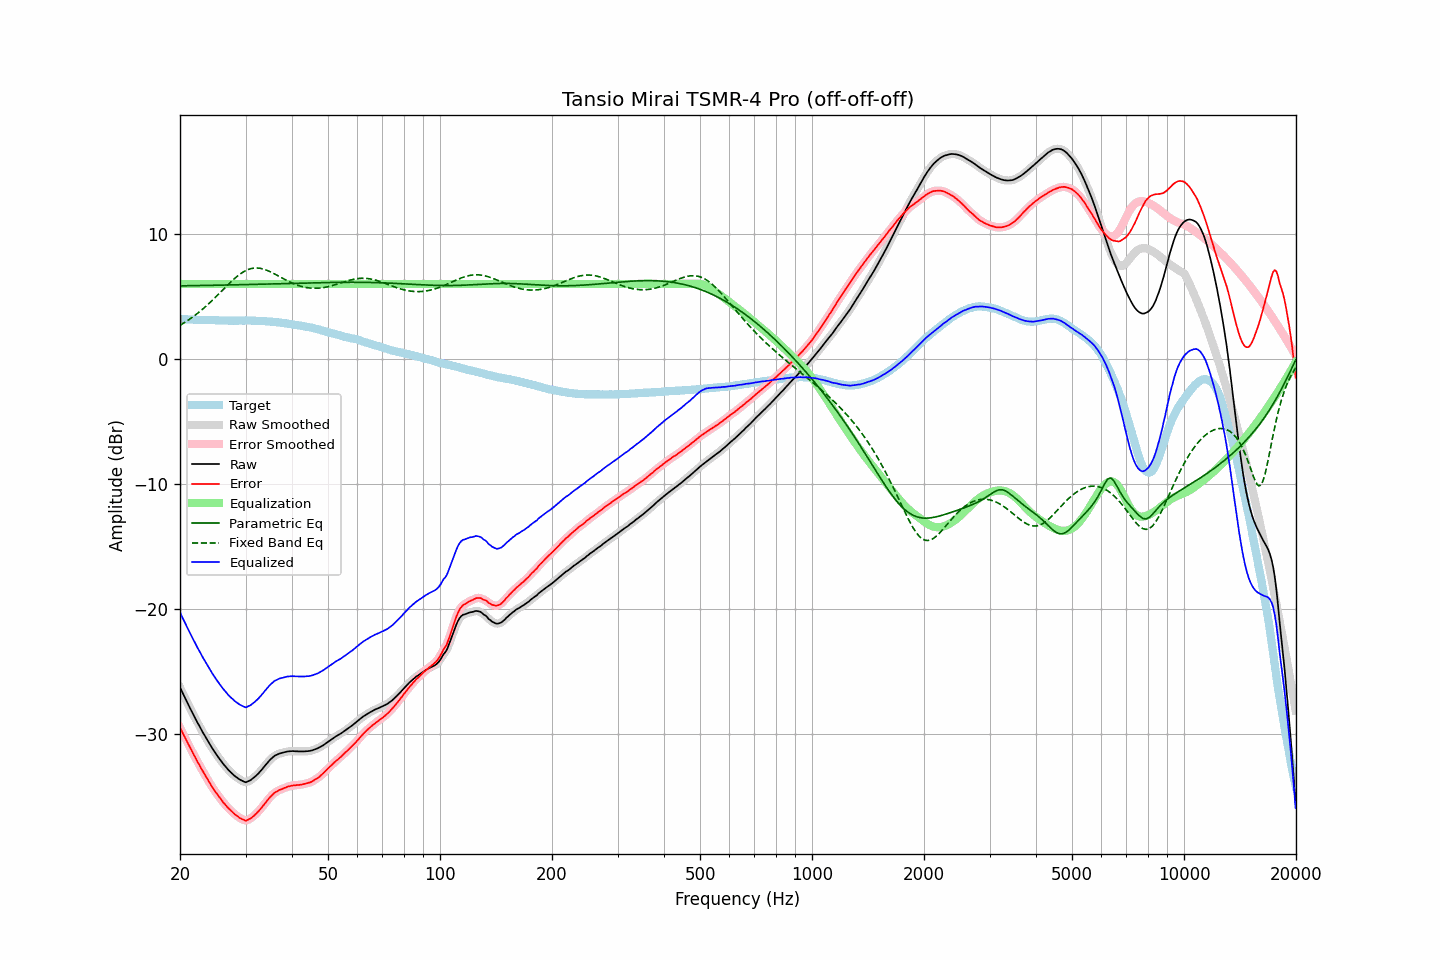

Values plotted in this chart, from the file beside it:
frequency, raw, error, smoothed, error_smoothed, equalization, parametric_eq, fixed_band_eq, equalized_raw, equalized_smoothed, target
20.00, -26.30, -29.52, -26.30, -29.52, 6.00, 5.85, 2.69, -20.30, -20.30, 3.22
20.20, -26.57, -29.77, -26.57, -29.78, 6.00, 5.85, 2.77, -20.57, -20.57, 3.20
20.40, -26.84, -30.03, -26.84, -30.03, 6.00, 5.85, 2.84, -20.84, -20.84, 3.19
20.61, -27.09, -30.28, -27.10, -30.29, 6.00, 5.86, 2.93, -21.09, -21.10, 3.19
20.81, -27.38, -30.55, -27.37, -30.54, 6.00, 5.86, 3.01, -21.38, -21.37, 3.17
21.02, -27.64, -30.80, -27.64, -30.80, 6.00, 5.86, 3.09, -21.64, -21.64, 3.16
21.23, -27.90, -31.05, -27.90, -31.05, 6.00, 5.86, 3.18, -21.90, -21.90, 3.15
21.44, -28.15, -31.31, -28.15, -31.31, 6.00, 5.86, 3.27, -22.15, -22.15, 3.16
21.66, -28.40, -31.55, -28.41, -31.55, 6.00, 5.87, 3.36, -22.40, -22.41, 3.15
21.87, -28.66, -31.80, -28.66, -31.80, 6.00, 5.87, 3.46, -22.66, -22.66, 3.14
22.09, -28.91, -32.04, -28.91, -32.04, 6.00, 5.87, 3.56, -22.91, -22.91, 3.13
22.31, -29.15, -32.28, -29.15, -32.27, 6.00, 5.87, 3.66, -23.15, -23.15, 3.13
22.54, -29.37, -32.49, -29.38, -32.51, 6.00, 5.87, 3.76, -23.37, -23.38, 3.12
22.76, -29.62, -32.75, -29.62, -32.74, 6.00, 5.88, 3.87, -23.62, -23.62, 3.13
22.99, -29.86, -32.97, -29.85, -32.96, 6.00, 5.88, 3.98, -23.86, -23.85, 3.12
23.22, -30.08, -33.18, -30.08, -33.19, 6.00, 5.88, 4.09, -24.08, -24.08, 3.11
23.45, -30.30, -33.40, -30.30, -33.41, 6.00, 5.88, 4.20, -24.30, -24.30, 3.11
23.69, -30.52, -33.63, -30.52, -33.63, 6.00, 5.89, 4.32, -24.52, -24.52, 3.10
23.92, -30.75, -33.85, -30.74, -33.85, 6.00, 5.89, 4.43, -24.75, -24.74, 3.10
24.16, -30.96, -34.06, -30.96, -34.06, 6.00, 5.89, 4.56, -24.96, -24.96, 3.10
24.40, -31.16, -34.27, -31.16, -34.27, 6.00, 5.89, 4.68, -25.16, -25.16, 3.11
24.65, -31.35, -34.47, -31.36, -34.46, 6.00, 5.90, 4.80, -25.35, -25.36, 3.11
24.89, -31.55, -34.65, -31.55, -34.65, 6.00, 5.90, 4.93, -25.55, -25.55, 3.10
25.14, -31.74, -34.83, -31.74, -34.83, 6.00, 5.90, 5.06, -25.74, -25.74, 3.09
25.39, -31.92, -35.01, -31.92, -35.00, 6.00, 5.90, 5.18, -25.92, -25.92, 3.09
25.65, -32.10, -35.17, -32.10, -35.18, 6.00, 5.91, 5.31, -26.10, -26.10, 3.08
25.91, -32.26, -35.34, -32.27, -35.35, 6.00, 5.91, 5.44, -26.26, -26.27, 3.08
26.16, -32.44, -35.52, -32.43, -35.51, 6.00, 5.91, 5.57, -26.44, -26.43, 3.09
26.43, -32.58, -35.66, -32.59, -35.67, 6.00, 5.91, 5.70, -26.58, -26.59, 3.07
26.69, -32.74, -35.81, -32.74, -35.82, 6.00, 5.92, 5.83, -26.74, -26.74, 3.07
26.96, -32.89, -35.97, -32.88, -35.95, 6.00, 5.92, 5.96, -26.89, -26.88, 3.07
27.23, -33.01, -36.08, -33.02, -36.08, 6.00, 5.92, 6.09, -27.01, -27.02, 3.06
27.50, -33.15, -36.20, -33.15, -36.21, 6.00, 5.92, 6.21, -27.15, -27.15, 3.06
27.77, -33.27, -36.34, -33.27, -36.33, 6.00, 5.93, 6.33, -27.27, -27.27, 3.07
28.05, -33.39, -36.45, -33.38, -36.44, 6.00, 5.93, 6.44, -27.39, -27.38, 3.07
28.33, -33.48, -36.54, -33.48, -36.55, 6.00, 5.93, 6.55, -27.48, -27.48, 3.06
28.62, -33.56, -36.63, -33.57, -36.64, 6.00, 5.94, 6.66, -27.56, -27.57, 3.06
28.90, -33.67, -36.74, -33.66, -36.73, 6.00, 5.94, 6.76, -27.67, -27.66, 3.07
29.19, -33.74, -36.81, -33.74, -36.80, 6.00, 5.94, 6.85, -27.74, -27.74, 3.07
29.48, -33.80, -36.86, -33.81, -36.88, 6.00, 5.95, 6.93, -27.80, -27.81, 3.07
29.78, -33.86, -36.92, -33.86, -36.93, 6.00, 5.95, 7.01, -27.86, -27.86, 3.07
30.08, -33.90, -36.98, -33.87, -36.94, 6.00, 5.95, 7.08, -27.90, -27.87, 3.08
30.38, -33.84, -36.91, -33.85, -36.92, 6.00, 5.95, 7.14, -27.84, -27.85, 3.07
30.68, -33.78, -36.85, -33.79, -36.86, 6.00, 5.96, 7.18, -27.78, -27.79, 3.07
30.99, -33.72, -36.79, -33.71, -36.77, 6.00, 5.96, 7.22, -27.72, -27.71, 3.07
31.30, -33.62, -36.68, -33.62, -36.69, 6.00, 5.96, 7.25, -27.62, -27.62, 3.07
31.61, -33.52, -36.58, -33.52, -36.58, 6.00, 5.97, 7.27, -27.52, -27.52, 3.06
31.93, -33.41, -36.46, -33.41, -36.46, 6.00, 5.97, 7.28, -27.41, -27.41, 3.05
32.24, -33.28, -36.33, -33.29, -36.33, 6.00, 5.97, 7.28, -27.28, -27.29, 3.05
32.57, -33.16, -36.19, -33.16, -36.20, 6.00, 5.98, 7.27, -27.16, -27.16, 3.04
32.89, -33.02, -36.05, -33.01, -36.05, 6.00, 5.98, 7.25, -27.02, -27.01, 3.03
33.22, -32.87, -35.90, -32.86, -35.89, 6.00, 5.98, 7.22, -26.87, -26.86, 3.03
33.55, -32.70, -35.73, -32.71, -35.73, 6.00, 5.99, 7.19, -26.70, -26.71, 3.03
33.89, -32.55, -35.56, -32.55, -35.57, 6.00, 5.99, 7.15, -26.55, -26.55, 3.02
34.23, -32.40, -35.40, -32.39, -35.40, 6.00, 5.99, 7.10, -26.40, -26.39, 3.00
34.57, -32.25, -35.25, -32.24, -35.24, 6.00, 6.00, 7.05, -26.25, -26.24, 3.00
34.92, -32.10, -35.08, -32.10, -35.10, 6.00, 6.00, 6.99, -26.10, -26.10, 2.99
35.27, -31.98, -34.97, -31.97, -34.96, 6.00, 6.01, 6.92, -25.98, -25.97, 2.99
35.62, -31.87, -34.83, -31.86, -34.83, 6.00, 6.01, 6.86, -25.87, -25.86, 2.96
35.97, -31.77, -34.72, -31.78, -34.73, 6.00, 6.01, 6.79, -25.77, -25.78, 2.96
... 635 more rows
